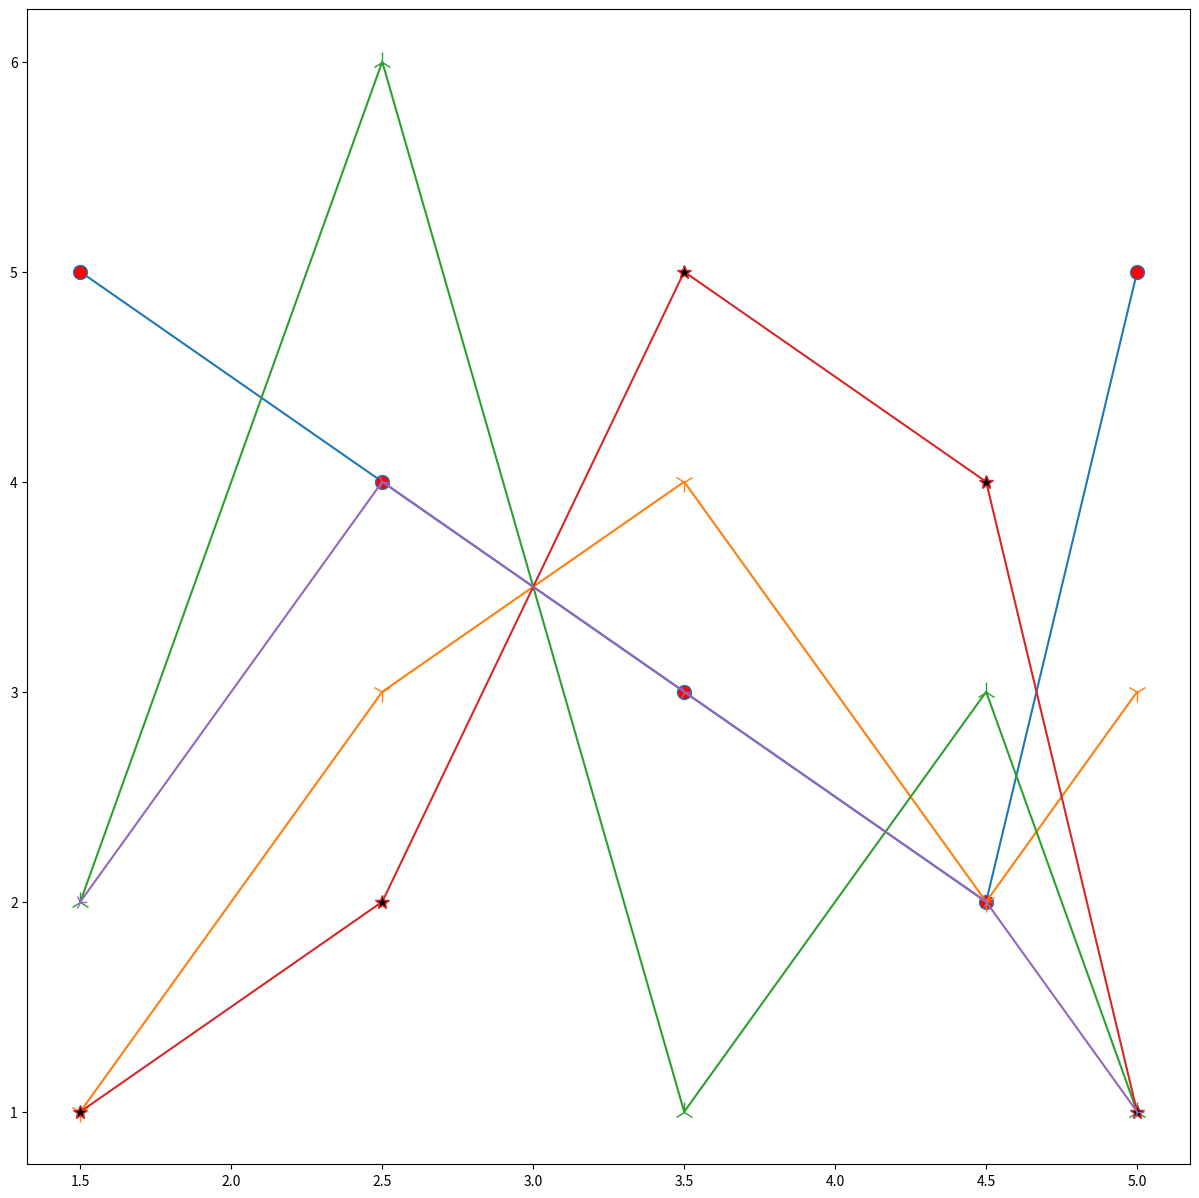
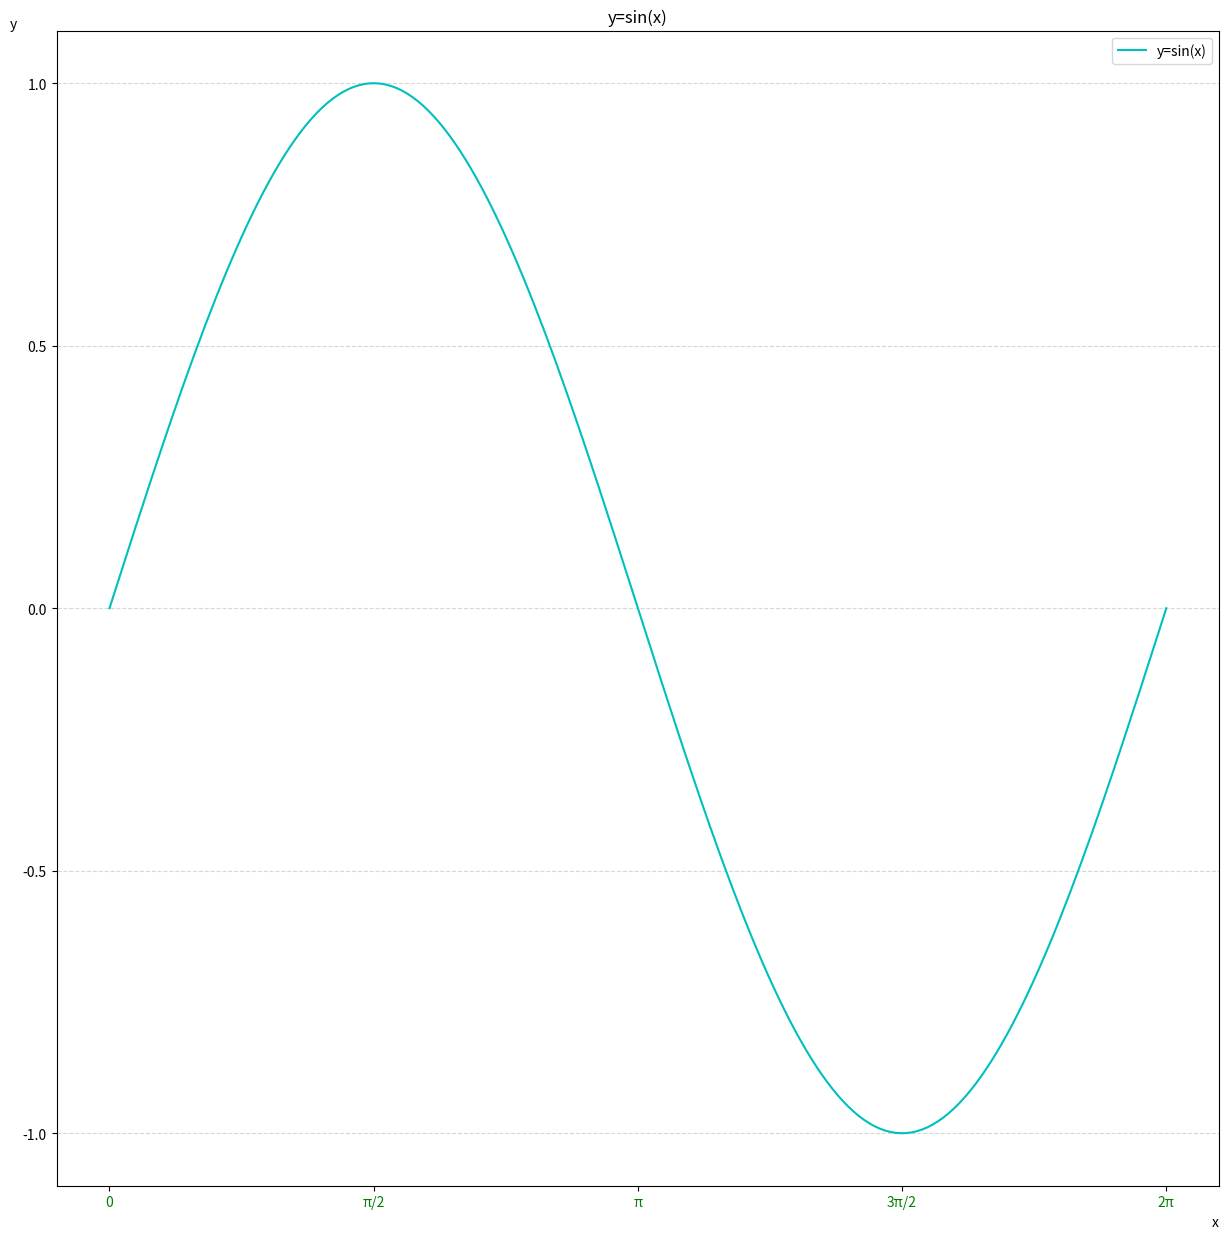
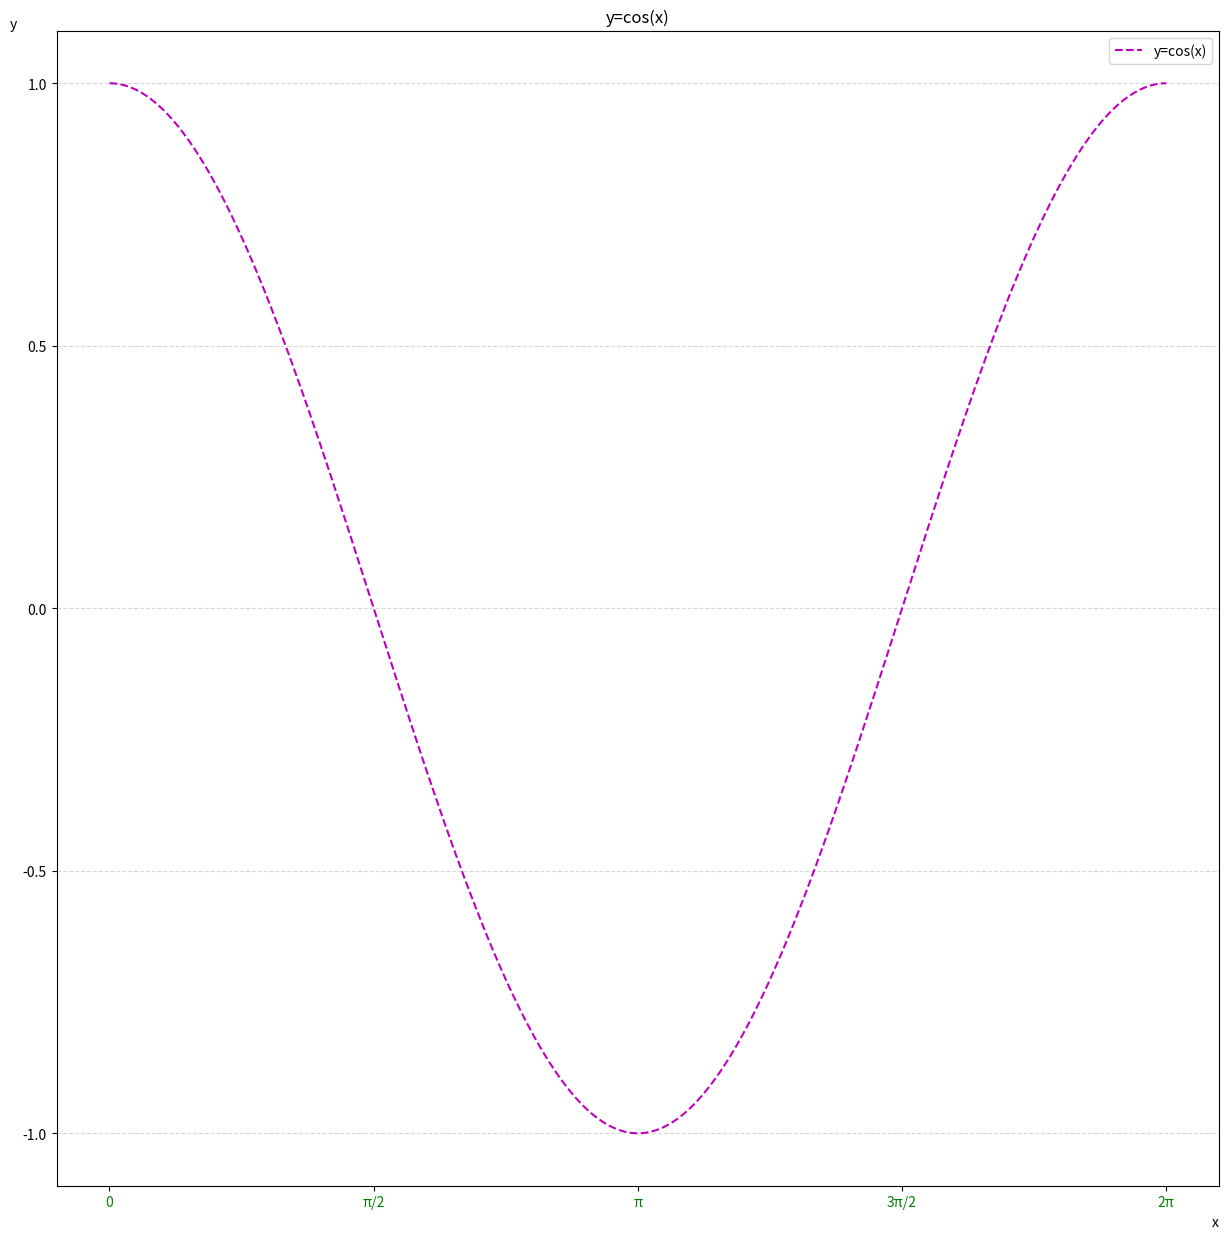

These charts were generated, in order, by the following Python code:
#本程序主要用来描述matplotlib的具体使用
#导入相应的库
import numpy as np
from matplotlib import pyplot as plt
# 创建一个尺寸为(8,6)，分辨率为100dpi，背景色为青色的画布
fig1=plt.figure(figsize=(15,15))

x=[1.5,2.5,3.5,4.5,5]
y=[5,4,3,2,5]

x1=[1.5,2.5,3.5,4.5,5]
y1=[1,3,4,2,3]

x2=[1.5,2.5,3.5,4.5,5]
y2=[2,6,1,3,1]

x3=[1.5,2.5,3.5,4.5,5]
y3=[1,2,5,4,1]

x4=[1.5,2.5,3.5,4.5,5]
y4=[2,4,3,2,1]

plt.plot(x,y,linestyle='-',marker='o',markerfacecolor='r',markersize=10)
plt.plot(x1,y1,linestyle='-',marker='1',markerfacecolor='b',markersize=15)
plt.plot(x2,y2,linestyle='-',marker='2',markerfacecolor='m',markersize=15)
plt.plot(x3,y3,linestyle='-',marker='*',markerfacecolor='k',markersize=10)
plt.plot(x4,y4,linestyle='-',marker='4',markerfacecolor='y',markersize=10)

#正弦函数
fig2=plt.figure(figsize=(15,15))
x = np.linspace(0, 2 * np.pi, 200)
y1 = np.sin(x)
plt.plot(x, y1, linestyle='-', color='c', label='y=sin(x)')
# 该线标记为y=sin(x)
plt.title('y=sin(x)')
plt.xlabel('x', loc='right')
plt.ylabel('y', loc='top', rotation=0)
x_ticks = np.linspace(0, 2 * np.pi, 5)
x_ticks_labels = ['0', 'π/2', 'π', '3π/2', '2π']
y_ticks = np.linspace(-1, 1, 5)
plt.xticks(x_ticks, x_ticks_labels, c='g')
plt.yticks(y_ticks)
plt.legend(loc='best')
plt.grid(linestyle='--', axis='y', alpha=0.5)

#余弦函数
fig3=plt.figure(figsize=(15,15))
y2 = np.cos(x)
plt.plot(x, y2, linestyle='--', color='m', label='y=cos(x)')
# 该线标记为y=cos(x)
plt.title('y=cos(x)')
plt.xlabel('x', loc='right')
plt.ylabel('y', loc='top', rotation=0)
x_ticks_labels = ['0', 'π/2', 'π', '3π/2', '2π']
y_ticks = np.linspace(-1, 1, 5)
plt.xticks(x_ticks, x_ticks_labels, c='g')
plt.yticks(y_ticks)
plt.legend(loc='best')
plt.grid(linestyle='--', axis='y', alpha=0.5)






# 创建一个画布
# fig6, ax = plt.subplots(figsize=(10, 10))
# # 生成x轴的数据
# x = np.linspace(0, 2*np.pi, 200)
# # 定义五条不同的y轴数据
# y = np.sin(x)
# lines=[ ax.plot(x, y, label='sin(x)', color='k', linestyle='-', marker='o')[0]]
# # 设置图表的标题和坐标轴标签
# ax.set_title('sinx')
# ax.set_xlabel('x')
# ax.set_ylabel('y')
# # 添加图例
# ax.legend()
# # 显示网格线
# ax.grid(True)

# x=np.linspace(0,2*np.pi,200)
# y1=np.sin(x)
# y2=np.cos(x)
# fig=plt.figure()
# plt.plot(x,y1,linestyle='-',color='c',label='y=sin(x)') # 该线标记为y=sin(x)
# plt.plot(x,y2,linestyle='--',color='m',label='y=cos(x)') # 该线标记为y=cos(x)
# plt.title('y=sin(x) and y=cos(x)')
# plt.xlabel('x',loc='right')
# plt.ylabel('y',loc='top',rotation=0)
# x_ticks=np.linspace(0,2*np.pi,5)
# x_ticks_labels=['0','π/2','π','3π/2','2π']
# y_ticks=np.linspace(-1,1,5)
# plt.xticks(x_ticks,x_ticks_labels,c='g')
# plt.yticks(y_ticks)
# plt.legend(loc='best')
# plt.grid(linestyle='--',axis='y',alpha=0.5)
# x1=np.linspace(0,10,200)
# y1=np.exp(x1)
# x2=np.linspace(0.001,10,200)
# y2=np.log(x2)
# fig=plt.figure()
# ax1=fig.add_subplot()
# ax1.plot(x1,y1,linestyle='-.',color='b',alpha=0.8,label='y=e^x')
# ax1.tick_params(axis='y',labelcolor='b') # 将对应的y轴刻度标签改为对应颜色
# ax2=ax1.twinx()
# ax2.plot(x2,y2,linestyle=':',color='g',alpha=0.8,label='y=ln(x)')
# ax2.tick_params(axis='y',labelcolor='g')  # 将对应的y轴刻度标签改为对应颜色
# plt.title('y=e^x and y=ln(x)')
# fig = plt.figure(facecolor='lightblue')
#
# x1 = np.linspace(0, 2 * np.pi, 200)
# y1 = np.sin(x1)
# plt.subplot(2, 2, 1)  # 一共2×2个子图，此为第一个
# plt.plot(x1, y1, linestyle='-', color='b', label='y=sin(x)')
# plt.title('y=sin(x)')
# plt.xlabel('x', loc='right')
# plt.ylabel('y', loc='top')
# plt.grid(alpha=0.8)
# x_ticks = np.linspace(0, 2 * np.pi, 5)
# x_labels = ['0', 'π/2', 'π', '3π/2', '2π']
# plt.xticks(x_ticks, x_labels)
# plt.yticks(np.linspace(-1, 1, 5))
#
# x2 = np.linspace(0, 2 * np.pi, 200)
# y2 = np.cos(x2)
# plt.subplot(2, 2, 2)  # 一共2×2个子图，此为第二个
# plt.plot(x2, y2, linestyle='--', color='g', label='y=cos(x)')
# plt.title('y=cos(x)')
# plt.xlabel('x', loc='right')
# plt.ylabel('y', loc='top')
# plt.grid(axis='y', alpha=0.5)
# plt.xticks(x_ticks, x_labels)
# plt.yticks(np.linspace(-1, 1, 5))
#
# x3 = np.linspace(0, 10, 200)
# y3 = np.exp(x3)
# plt.subplot(2, 2, 3)  # 一共2×2个子图，此为第三个
# plt.plot(x3, y3, linestyle='-.', color='orange', alpha=0.7, label='y=e^x')
# plt.title('y=e^x')
# plt.xlabel('x', loc='right')
# plt.ylabel('y', loc='top')
#
# x4 = np.linspace(0.01, 10, 200)
# y4 = np.log10(x4)
# plt.subplot(2, 2, 4)  # 一共2×2个子图，此为第四个
# plt.plot(x4, y4, linestyle=':', color='r', alpha=0.6, label='y=lg(x)')
# plt.title('y=lg(x)')
# plt.xlabel('x', loc='right')
# plt.ylabel('y', loc='top')
#
# plt.tight_layout()  # 自动调整布局（紧凑布局）



plt.show()